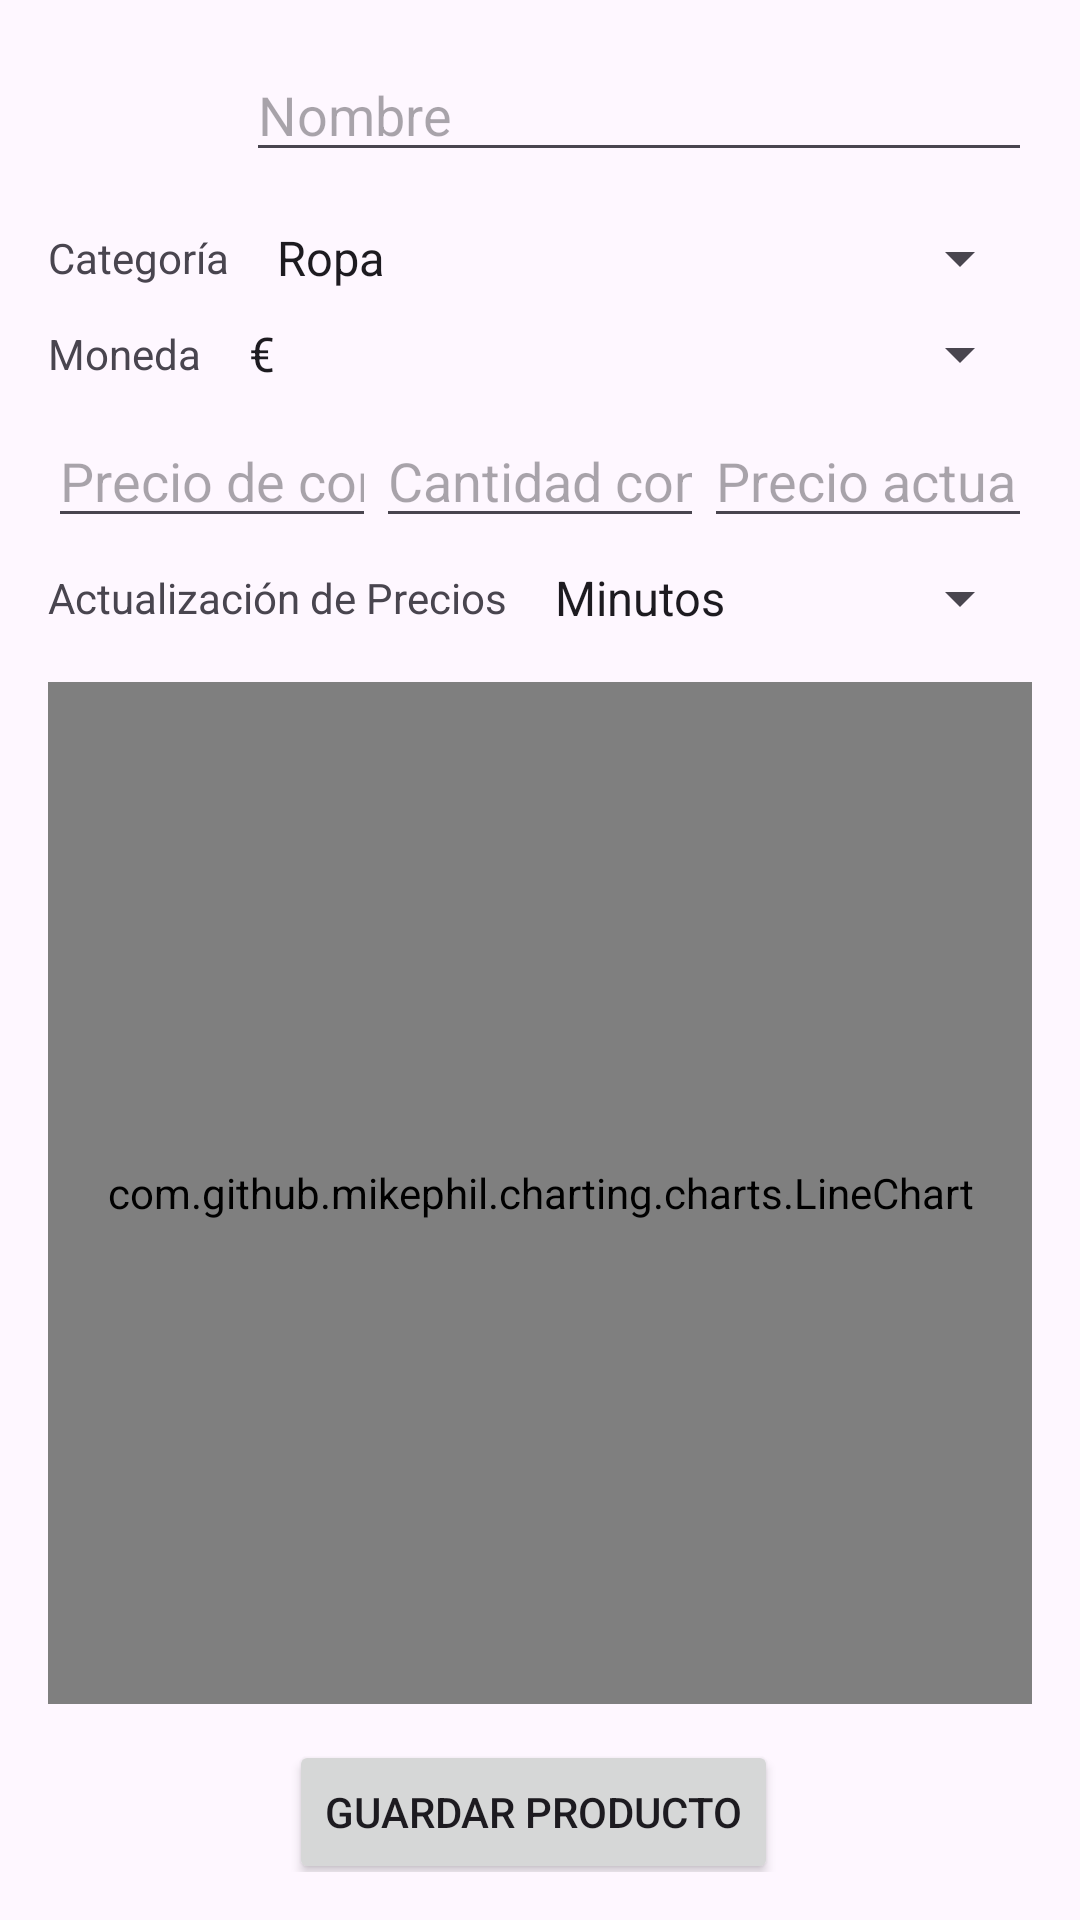

Produce the Android XML layout that renders to this screen, including the resource entries it uses.
<!-- AndroidManifest.xml: application theme Theme.InventoryActivity -->
<!-- res/layout/activity_inventory_details.xml -->
<?xml version="1.0" encoding="utf-8"?>
<RelativeLayout xmlns:android="http://schemas.android.com/apk/res/android"
    android:layout_width="match_parent"
    android:layout_height="match_parent"
    android:padding="16dp">

    <LinearLayout
        android:id="@+id/layoutImagenNombreDescripcionProducto"
        android:layout_width="match_parent"
        android:layout_height="wrap_content"
        android:orientation="horizontal">

        <ImageView
            android:id="@+id/imageViewProducto"
            android:layout_width="50dp"
            android:layout_height="50dp"
            android:src="@drawable/common_google_signin_btn_icon_dark_focused" />

        <LinearLayout
            android:layout_width="match_parent"
            android:layout_height="wrap_content"
            android:orientation="vertical"
            android:layout_marginStart="16dp">

            <EditText
                android:id="@+id/editTextNombreProducto"
                android:layout_width="match_parent"
                android:layout_height="wrap_content"
                android:hint="Nombre" />
        </LinearLayout>

    </LinearLayout>

    <LinearLayout
        android:id="@+id/layoutCategoriaMoneda"
        android:layout_width="match_parent"
        android:layout_height="wrap_content"
        android:orientation="horizontal"
        android:layout_below="@id/layoutImagenNombreDescripcionProducto"
        android:layout_marginTop="8dp">

        <TextView
            android:layout_width="wrap_content"
            android:layout_height="wrap_content"
            android:text="Categoría"
            android:layout_gravity="center_vertical"
            android:layout_marginEnd="8dp" />

        <Spinner
            android:id="@+id/spinnerCategoriaProducto"
            android:layout_width="0dp"
            android:layout_weight="1"
            android:layout_height="wrap_content"
            android:entries="@array/categorias"
            android:prompt="@string/selecciona_categoria" />

    </LinearLayout>

    <LinearLayout
        android:id="@+id/layoutMoneda"
        android:layout_width="match_parent"
        android:layout_height="wrap_content"
        android:orientation="horizontal"
        android:layout_below="@id/layoutCategoriaMoneda"
        android:layout_marginTop="8dp">

        <TextView
            android:layout_width="wrap_content"
            android:layout_height="wrap_content"
            android:text="Moneda"
            android:layout_gravity="center_vertical"
            android:layout_marginEnd="8dp" />

        <Spinner
            android:id="@+id/spinnerMonedaProducto"
            android:layout_width="0dp"
            android:layout_weight="1"
            android:layout_height="wrap_content"
            android:entries="@array/monedas"
            android:prompt="@string/selecciona_moneda" />

    </LinearLayout>

    <LinearLayout
        android:id="@+id/layoutPrecioCompraCantidad"
        android:layout_width="match_parent"
        android:layout_height="wrap_content"
        android:orientation="horizontal"
        android:layout_below="@id/layoutMoneda"
        android:layout_marginTop="8dp">

        <EditText
            android:id="@+id/editTextPrecioCompraProducto"
            android:layout_width="0dp"
            android:layout_weight="1"
            android:layout_height="wrap_content"
            android:inputType="numberDecimal"
            android:hint="Precio de compra" />

        <EditText
            android:id="@+id/editTextCantidadCompradaProducto"
            android:layout_width="0dp"
            android:layout_weight="1"
            android:layout_height="wrap_content"
            android:inputType="number"
            android:hint="Cantidad comprada" />

        <EditText
            android:id="@+id/editTextPrecioActualMercadoProducto"
            android:layout_width="0dp"
            android:layout_weight="1"
            android:layout_height="wrap_content"
            android:inputType="numberDecimal"
            android:hint="Precio actual en el mercado" />

    </LinearLayout>

    <LinearLayout
        android:id="@+id/layoutActualizacionPrecios"
        android:layout_width="match_parent"
        android:layout_height="wrap_content"
        android:orientation="horizontal"
        android:layout_below="@id/layoutPrecioCompraCantidad"
        android:layout_marginTop="8dp">

        <TextView
            android:layout_width="wrap_content"
            android:layout_height="wrap_content"
            android:text="Actualización de Precios"
            android:layout_gravity="center_vertical"
            android:layout_marginEnd="8dp" />

        <Spinner
            android:id="@+id/spinnerActualizacionPrecios"
            android:layout_width="0dp"
            android:layout_weight="1"
            android:layout_height="wrap_content"
            android:entries="@array/opciones_actualizacion_precios"
            android:prompt="@string/selecciona_actualizacion_precios" />

    </LinearLayout>

    <LinearLayout
        android:layout_width="match_parent"
        android:layout_height="match_parent"
        android:orientation="vertical"
        android:layout_below="@id/layoutActualizacionPrecios"
        android:layout_marginTop="16dp">

        <FrameLayout
            android:layout_width="match_parent"
            android:layout_height="0dp"
            android:layout_weight="1"
            android:background="#E0E0E0"
            android:id="@+id/chartContainer">
            <com.github.mikephil.charting.charts.LineChart
                android:id="@+id/GraficoProducto"
                android:layout_width="match_parent"
                android:layout_height="match_parent"/>
        </FrameLayout>

        <LinearLayout
            android:layout_width="match_parent"
            android:layout_height="wrap_content"
            android:gravity="center">
            <Button
                android:id="@+id/btn_Guardar_Producto"
                android:layout_width="wrap_content"
                android:layout_height="wrap_content"
                android:text="Guardar Producto"
                android:layout_marginTop="8dp"
                android:layout_marginRight="4dp"/>

            <Button
                android:id="@+id/btn_Borrar_Producto"
                android:layout_width="wrap_content"
                android:layout_height="wrap_content"
                android:text="Borrar Producto"
                android:layout_marginTop="8dp"
                android:visibility="gone"/>

        </LinearLayout>
    </LinearLayout>

</RelativeLayout>
<!-- resources referenced by this layout -->
<resources>
  <array name="categorias">
              <item>Ropa</item>
              <item>Alimentación</item>
              <item>Deportes</item>
              <item>Electrdomésticos</item>
              <item>Higiene y salud</item>
              <item>Tecnología</item>
              <item>Belleza</item>
              <item>Maquillaje</item>
              <item>Automotriz</item>
              <item>Equipaje</item>
              <item>Herramientas</item>
              <item>Videojuegos</item>
          </array>
  <array name="monedas">
              <item>€</item>
              <item>US$</item>
              <item>£</item>
              <item>¥</item>
              <item>元</item>
              <item>₽</item>
  
          </array>
  <array name="opciones_actualizacion_precios">
          <item>Minutos</item>
          <item>Horas</item>
          <item>Dias</item>
          <item>Mes</item>
          <item>Año</item>
          <item>Decada</item>
          </array>
  <string name="selecciona_actualizacion_precios">Selecciona cuando quieres que se actualice el gráfico</string>
  <string name="selecciona_categoria">Selecciona una categoria</string>
  <string name="selecciona_moneda">Selecciona una moneda</string>
  <style name="Theme.InventoryActivity" parent="Base.Theme.InventoryActivity" />
  <style name="Base.Theme.InventoryActivity" parent="Theme.Material3.DayNight.NoActionBar">
          
          
      </style>
</resources>
